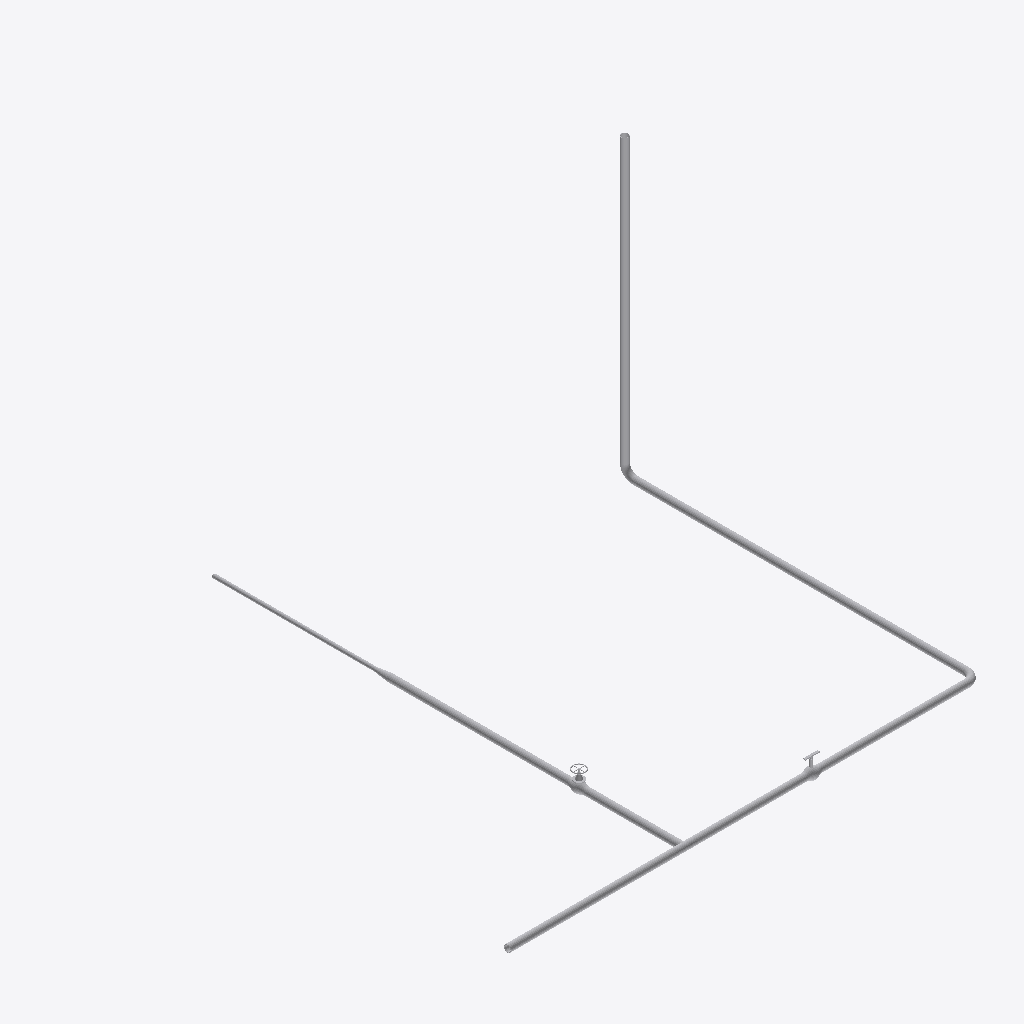
Isometric view of an IFC building model (IFC-SPF (STEP), schema IFC4X3, length unit metre), seen from the south-west, elements coloured by IFC class: 14 other elements (light grey).
Extent 4.0 m × 4.0 m × 2.5 m (x, y, z). Storeys (1): Térreo at 0.00 m. Elements (14): 8 IfcPipeSegment, 4 IfcPipeFitting, 2 IfcValve.

HEADER;
FILE_DESCRIPTION(('ViewDefinition [ReferenceView_V1.2]'),'2;1');
FILE_NAME('Barrilete de água fria — demonstração.ifc','2026-01-01T00:00:00.000Z',(''),(''),'HydroBIM','HydroBIM','');
FILE_SCHEMA(('IFC4X3'));
ENDSEC;
DATA;
#26=IFCPROJECT('1kvO3PEY1CUvR$18FNKsHT',$,'Barrilete de água fria — demonstração',$,$,$,$,(#24),#19);
#32=IFCSITE('1YVlA2yCzORBYc7M3r8$I5',$,'Barrilete de água fria — demonstração',$,$,#31,$,$,.ELEMENT.,$,$,$,$,$);
#39=IFCBUILDING('3Phs24Vb5Gwfxkc22UTZQo',$,'Barrilete de água fria — demonstração',$,$,#38,$,$,.ELEMENT.,$,$,$);
#46=IFCBUILDINGSTOREY('1GBTLvvi9PFxE$85MFEkAs',$,'Térreo',$,$,#45,$,$,.ELEMENT.,0.0);
#225=IFCPIPESEGMENT('3DfMCTMg5ADgXXi4qb4d2T',$,'Tubo 2',$,'pipe',#214,#224,'cda5631d-5aa1-4a36-a861-b04d2512709d',.RIGIDSEGMENT.);
#382=IFCPIPESEGMENT('3BUpQ_wBb3hPG6PrG_2w2H',$,'Tubo 3',$,'pipe',#371,#381,'cb7b36be-e8b9-43ad-9406-67543e0ba091',.RIGIDSEGMENT.);
#809=IFCPIPESEGMENT('3BZmrgCBLDZgG_zO5sFywv',$,'Tubo 6',$,'pipe',#798,#808,'cb8f0d6a-30b5-4d8e-a43e-f581763fceb9',.RIGIDSEGMENT.);
#66=IFCPIPESEGMENT('26VIlN9vr7_xHse8HWrTHT',$,'Tubo 1',$,'pipe',#52,#65,'867d2bd7-279d-47fb-b476-a08460d5d45d',.RIGIDSEGMENT.);
#1125=IFCPIPESEGMENT('1GPfeNR_19agRHRnbw_BHr',$,'Tubo 8',$,'pipe',#1114,#1124,'50669a17-6fe0-4992-a6d1-6f197af8b475',.RIGIDSEGMENT.);
#554=IFCPIPESEGMENT('2YdwpfK4D01xg1WcJDFyfP',$,'Tubo 4',$,'pipe',#543,#553,'a29face9-5043-4007-ba81-8264cd3fca59',.RIGIDSEGMENT.);
#966=IFCPIPESEGMENT('0xpYFN$RL89e9zwlZI6yOw',$,'Tubo 7',$,'pipe',#955,#965,'3bce23d7-fdb5-4826-827d-eaf8d21bc63a',.RIGIDSEGMENT.);
#638=IFCPIPESEGMENT('3Gj2Mug2rAJAjUWoIajN7d',$,'Tubo 5',$,'pipe',#627,#637,'d0b425b8-a82d-4a4c-ab5e-8324a4b571e7',.RIGIDSEGMENT.);
#738=IFCVALVE('14qXIPevL5$9K66xqgnWZ4',$,'Válvula 1','Geometria genérica; dimensões livres, sem identificação de produto comercial.','gate',#711,#737,'44d21499-a395-45fc-9506-1bbd2ac608c4',.ISOLATING.);
#1054=IFCVALVE('1aoiZod8DEbQMBWRaEfz27',$,'Válvula 2','Geometria genérica; dimensões livres, sem identificação de produto comercial.','ball',#1039,#1053,'64cac8f2-9c83-4e95-a58b-81b90ea7d087',.ISOLATING.);
#462=IFCPIPEFITTING('31FRWu85H5qxWJXQNJKoEv',$,'Tê 1','Geometria genérica; dimensões livres, sem identificação de produto comercial.','tee',#453,#461,'c13db838-2054-45d3-b813-85a5d35323b9',.JUNCTION.);
#304=IFCPIPEFITTING('3ds4DA70zE3fGlRiu5HhWU',$,'Joelho 2','Geometria genérica; dimensões livres, sem identificação de produto comercial.','elbow',#298,#303,'e7d8434a-1c0f-4e0e-942f-6ece0546b81e',.BEND.);
#147=IFCPIPEFITTING('3TTu7nxkj5hh0MM$zMwfra',$,'Joelho 1','Geometria genérica; dimensões livres, sem identificação de produto comercial.','elbow',#141,#146,'dd7781f1-eeeb-45ae-b016-5bff56ea9d64',.BEND.);
#888=IFCPIPEFITTING('0yLu9LoBL5HPqyWL0nLZ$v',$,'Redução 1','Geometria genérica; dimensões livres, sem identificação de produto comercial.','reducer',#882,#887,'3c578255-c8b5-4545-9d3c-815031563ff9',.TRANSITION.);
ENDSEC;
